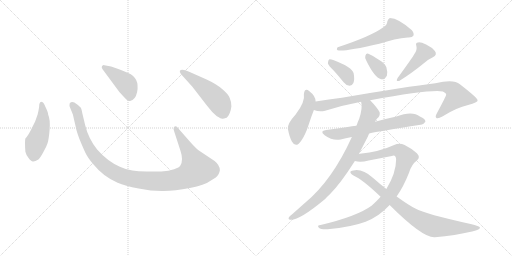
t = 0.00 s
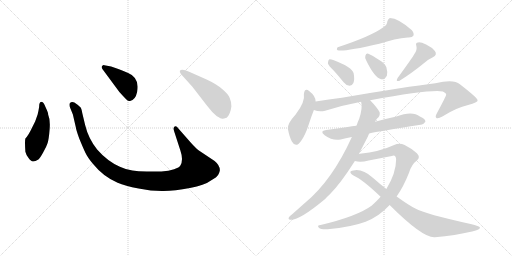
t = 2.15 s
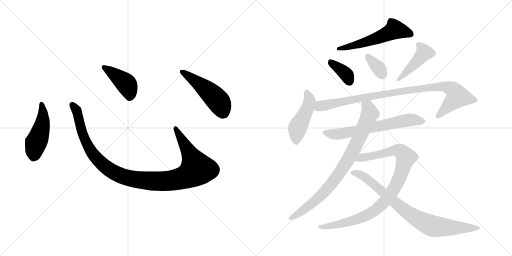
t = 4.31 s
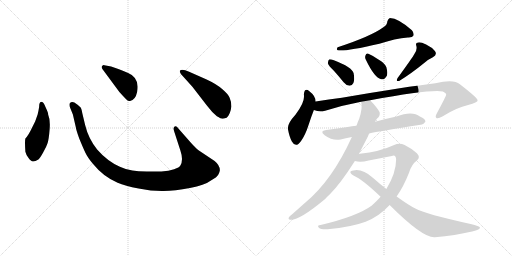
t = 6.46 s
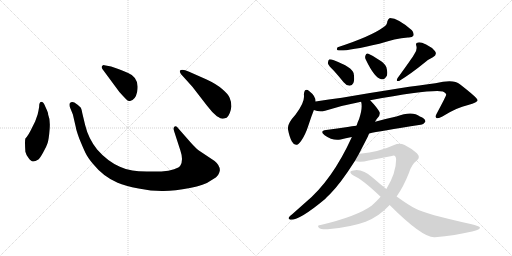
t = 8.61 s
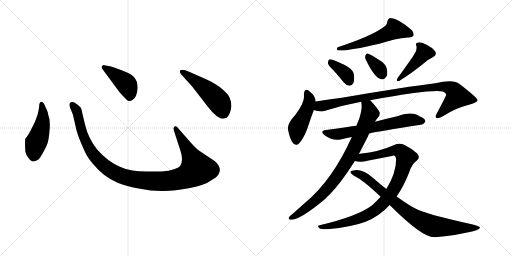
t = 10.77 s

The animated SVG that drew these frames (rendered in a browser with its animation timeline set to each time). Animation: 14 CSS @keyframes rules; one cycle of 10.77 s.

<svg version="1.1" viewBox="0 0 2048 1024" xmlns="http://www.w3.org/2000/svg">
  <g stroke="lightgray" stroke-dasharray="1,1" stroke-width="1" transform="scale(4, 4)">
    <line x1="0" y1="0" x2="256" y2="256"></line>
    <line x1="256" y1="0" x2="0" y2="256"></line>
    <line x1="128" y1="0" x2="128" y2="256"></line>
    <line x1="0" y1="128" x2="256" y2="128"></line>
    <line x1="256" y1="0" x2="512" y2="256"></line>
    <line x1="512" y1="0" x2="256" y2="256"></line>
    <line x1="384" y1="0" x2="384" y2="256"></line>
    <line x1="256" y1="128" x2="512" y2="128"></line>
  </g>
<g transform="scale(1, -1) translate(0, -850)">
   <style type="text/css">
    @keyframes keyframes0 {
      from {
       stroke: black;
       stroke-dashoffset: 474;
       stroke-width: 128;
       }
       61% {
       animation-timing-function: step-end;
       stroke: black;
       stroke-dashoffset: 0;
       stroke-width: 128;
       }
       to {
       stroke: black;
       stroke-width: 1024;
       }
       }
       #make-me-a-hanzi-animation-0 {
         animation: keyframes0 0.635742s both;
         animation-delay: 0.000000s;
         animation-timing-function: linear;
       }
    @keyframes keyframes1 {
      from {
       stroke: black;
       stroke-dashoffset: 1118;
       stroke-width: 128;
       }
       78% {
       animation-timing-function: step-end;
       stroke: black;
       stroke-dashoffset: 0;
       stroke-width: 128;
       }
       to {
       stroke: black;
       stroke-width: 1024;
       }
       }
       #make-me-a-hanzi-animation-1 {
         animation: keyframes1 1.159831s both;
         animation-delay: 0.635742s;
         animation-timing-function: linear;
       }
    @keyframes keyframes2 {
      from {
       stroke: black;
       stroke-dashoffset: 422;
       stroke-width: 128;
       }
       58% {
       animation-timing-function: step-end;
       stroke: black;
       stroke-dashoffset: 0;
       stroke-width: 128;
       }
       to {
       stroke: black;
       stroke-width: 1024;
       }
       }
       #make-me-a-hanzi-animation-2 {
         animation: keyframes2 0.593424s both;
         animation-delay: 1.795573s;
         animation-timing-function: linear;
       }
    @keyframes keyframes3 {
      from {
       stroke: black;
       stroke-dashoffset: 501;
       stroke-width: 128;
       }
       62% {
       animation-timing-function: step-end;
       stroke: black;
       stroke-dashoffset: 0;
       stroke-width: 128;
       }
       to {
       stroke: black;
       stroke-width: 1024;
       }
       }
       #make-me-a-hanzi-animation-3 {
         animation: keyframes3 0.657715s both;
         animation-delay: 2.388997s;
         animation-timing-function: linear;
       }
    @keyframes keyframes4 {
      from {
       stroke: black;
       stroke-dashoffset: 560;
       stroke-width: 128;
       }
       65% {
       animation-timing-function: step-end;
       stroke: black;
       stroke-dashoffset: 0;
       stroke-width: 128;
       }
       to {
       stroke: black;
       stroke-width: 1024;
       }
       }
       #make-me-a-hanzi-animation-4 {
         animation: keyframes4 0.705729s both;
         animation-delay: 3.046712s;
         animation-timing-function: linear;
       }
    @keyframes keyframes5 {
      from {
       stroke: black;
       stroke-dashoffset: 370;
       stroke-width: 128;
       }
       55% {
       animation-timing-function: step-end;
       stroke: black;
       stroke-dashoffset: 0;
       stroke-width: 128;
       }
       to {
       stroke: black;
       stroke-width: 1024;
       }
       }
       #make-me-a-hanzi-animation-5 {
         animation: keyframes5 0.551107s both;
         animation-delay: 3.752441s;
         animation-timing-function: linear;
       }
    @keyframes keyframes6 {
      from {
       stroke: black;
       stroke-dashoffset: 346;
       stroke-width: 128;
       }
       53% {
       animation-timing-function: step-end;
       stroke: black;
       stroke-dashoffset: 0;
       stroke-width: 128;
       }
       to {
       stroke: black;
       stroke-width: 1024;
       }
       }
       #make-me-a-hanzi-animation-6 {
         animation: keyframes6 0.531576s both;
         animation-delay: 4.303548s;
         animation-timing-function: linear;
       }
    @keyframes keyframes7 {
      from {
       stroke: black;
       stroke-dashoffset: 436;
       stroke-width: 128;
       }
       59% {
       animation-timing-function: step-end;
       stroke: black;
       stroke-dashoffset: 0;
       stroke-width: 128;
       }
       to {
       stroke: black;
       stroke-width: 1024;
       }
       }
       #make-me-a-hanzi-animation-7 {
         animation: keyframes7 0.604818s both;
         animation-delay: 4.835124s;
         animation-timing-function: linear;
       }
    @keyframes keyframes8 {
      from {
       stroke: black;
       stroke-dashoffset: 458;
       stroke-width: 128;
       }
       60% {
       animation-timing-function: step-end;
       stroke: black;
       stroke-dashoffset: 0;
       stroke-width: 128;
       }
       to {
       stroke: black;
       stroke-width: 1024;
       }
       }
       #make-me-a-hanzi-animation-8 {
         animation: keyframes8 0.622721s both;
         animation-delay: 5.439942s;
         animation-timing-function: linear;
       }
    @keyframes keyframes9 {
      from {
       stroke: black;
       stroke-dashoffset: 962;
       stroke-width: 128;
       }
       76% {
       animation-timing-function: step-end;
       stroke: black;
       stroke-dashoffset: 0;
       stroke-width: 128;
       }
       to {
       stroke: black;
       stroke-width: 1024;
       }
       }
       #make-me-a-hanzi-animation-9 {
         animation: keyframes9 1.032878s both;
         animation-delay: 6.062663s;
         animation-timing-function: linear;
       }
    @keyframes keyframes10 {
      from {
       stroke: black;
       stroke-dashoffset: 654;
       stroke-width: 128;
       }
       68% {
       animation-timing-function: step-end;
       stroke: black;
       stroke-dashoffset: 0;
       stroke-width: 128;
       }
       to {
       stroke: black;
       stroke-width: 1024;
       }
       }
       #make-me-a-hanzi-animation-10 {
         animation: keyframes10 0.782227s both;
         animation-delay: 7.095541s;
         animation-timing-function: linear;
       }
    @keyframes keyframes11 {
      from {
       stroke: black;
       stroke-dashoffset: 843;
       stroke-width: 128;
       }
       73% {
       animation-timing-function: step-end;
       stroke: black;
       stroke-dashoffset: 0;
       stroke-width: 128;
       }
       to {
       stroke: black;
       stroke-width: 1024;
       }
       }
       #make-me-a-hanzi-animation-11 {
         animation: keyframes11 0.936035s both;
         animation-delay: 7.877768s;
         animation-timing-function: linear;
       }
    @keyframes keyframes12 {
      from {
       stroke: black;
       stroke-dashoffset: 951;
       stroke-width: 128;
       }
       76% {
       animation-timing-function: step-end;
       stroke: black;
       stroke-dashoffset: 0;
       stroke-width: 128;
       }
       to {
       stroke: black;
       stroke-width: 1024;
       }
       }
       #make-me-a-hanzi-animation-12 {
         animation: keyframes12 1.023926s both;
         animation-delay: 8.813803s;
         animation-timing-function: linear;
       }
    @keyframes keyframes13 {
      from {
       stroke: black;
       stroke-dashoffset: 832;
       stroke-width: 128;
       }
       73% {
       animation-timing-function: step-end;
       stroke: black;
       stroke-dashoffset: 0;
       stroke-width: 128;
       }
       to {
       stroke: black;
       stroke-width: 1024;
       }
       }
       #make-me-a-hanzi-animation-13 {
         animation: keyframes13 0.927083s both;
         animation-delay: 9.837729s;
         animation-timing-function: linear;
       }
</style>
<path d="M 156.5 422.5 Q 154.5 409.5 150.5 392.5 L 140.5 364.5 L 127.5 338.5 Q 113.5 308.5 101.5 296.5 Q 98.5 286.5 101.5 243.5 Q 103.5 233.5 113.5 219.5 Q 124.5 204.5 131.5 204.5 Q 139.5 203.5 153.5 212.5 Q 160.5 218.5 172.5 240.5 Q 185.5 262.5 190.5 278.5 Q 195.5 294.5 198.5 333.5 Q 201.5 372.5 192.5 392.5 Q 193.5 398.5 181.5 423.5 Q 174.5 442.5 167.5 442.5 Q 156.5 443.5 156.5 422.5 Z" fill="lightgray"></path> 
<path d="M 764.5 278.5 L 713.5 336.5 Q 705.5 348.5 698.5 344.5 Q 691.5 339.5 696.5 325.5 L 721.5 248.5 Q 734.5 210.5 721.5 188.5 Q 717.5 180.5 696.5 173.5 Q 675.5 165.5 645.5 164.5 L 586.5 164.5 Q 551.5 165.5 529.5 168.5 Q 507.5 170.5 479.5 183.5 Q 429.5 205.5 388.5 252.5 Q 353.5 296.5 340.5 350.5 L 329.5 396.5 Q 326.5 413.5 323.5 419.5 Q 316.5 428.5 297.5 440.5 Q 285.5 445.5 278.5 436.5 Q 276.5 428.5 280.5 419.5 L 291.5 392.5 L 303.5 340.5 Q 303.5 334.5 316.5 297.5 Q 332.5 258.5 341.5 239.5 Q 350.5 220.5 371.5 195.5 Q 413.5 143.5 470.5 119.5 Q 499.5 106.5 554.5 96.5 Q 609.5 85.5 654.5 86.5 Q 699.5 86.5 759.5 98.5 Q 819.5 110.5 840.5 126.5 Q 869.5 142.5 873.5 152.5 Q 878.5 162.5 879.5 169.5 Q 879.5 189.5 858.5 206.5 L 795.5 248.5 Q 783.5 257.5 764.5 278.5 Z" fill="lightgray"></path> 
<path d="M 409.5 574.5 L 477.5 482.5 Q 496.5 461.5 504.5 453.5 Q 513.5 444.5 520.5 446.5 Q 541.5 450.5 548.5 482.5 Q 559.5 539.5 512.5 558.5 Q 482.5 572.5 467.5 576.5 L 444.5 584.5 L 417.5 589.5 Q 412.5 590.5 408.5 586.5 Q 404.5 582.5 409.5 574.5 Z" fill="lightgray"></path> 
<path d="M 769.5 503.5 L 827.5 428.5 Q 848.5 400.5 867.5 385.5 Q 884.5 375.5 888.5 375.5 Q 892.5 374.5 906.5 379.5 Q 921.5 392.5 925.5 424.5 Q 925.5 444.5 918.5 459.5 Q 912.5 474.5 888.5 494.5 Q 865.5 514.5 826.5 532.5 L 756.5 563.5 Q 727.5 575.5 719.5 567.5 Q 717.5 564.5 723.5 554.5 L 769.5 503.5 Z" fill="lightgray"></path> 
<path d="M 1533.5 741.5 Q 1482.5 704.5 1350.5 661.5 Q 1344.5 652.5 1350.5 649.5 Q 1374.5 642.5 1517.5 675.5 Q 1580.5 696.5 1631.5 700.5 Q 1649.5 699.5 1653.5 707.5 Q 1657.5 717.5 1647.5 729.5 Q 1593.5 777.5 1559.5 778.5 Q 1552.5 775.5 1549.5 765.5 Q 1548.5 750.5 1533.5 741.5 Z" fill="lightgray"></path> 
<path d="M 1335.5 567.5 Q 1354.5 546.5 1374.5 521.5 Q 1384.5 508.5 1398.5 507.5 Q 1408.5 507.5 1413.5 518.5 Q 1419.5 530.5 1414.5 557.5 Q 1408.5 581.5 1335.5 609.5 Q 1322.5 613.5 1316.5 612.5 Q 1312.5 609.5 1311.5 597.5 Q 1314.5 587.5 1335.5 567.5 Z" fill="lightgray"></path> 
<path d="M 1464.5 609.5 Q 1497.5 540.5 1524.5 533.5 Q 1537.5 529.5 1547.5 547.5 Q 1551.5 560.5 1545.5 581.5 Q 1538.5 597.5 1518.5 609.5 Q 1487.5 630.5 1473.5 635.5 Q 1464.5 638.5 1461.5 627.5 Q 1458.5 618.5 1464.5 609.5 Z" fill="lightgray"></path> 
<path d="M 1657.5 634.5 Q 1651.5 622.5 1590.5 538.5 Q 1581.5 522.5 1596.5 526.5 Q 1642.5 554.5 1695.5 597.5 Q 1711.5 612.5 1731.5 621.5 Q 1750.5 631.5 1739.5 646.5 Q 1727.5 661.5 1704.5 672.5 Q 1682.5 682.5 1672.5 680.5 Q 1660.5 679.5 1665.5 666.5 Q 1669.5 650.5 1657.5 634.5 Z" fill="lightgray"></path> 
<path d="M 1262.5 444.5 Q 1262.5 466.5 1237.5 485.5 Q 1218.5 500.5 1215.5 473.5 Q 1221.5 443.5 1182.5 392.5 Q 1149.5 356.5 1151.5 335.5 Q 1157.5 302.5 1167.5 284.5 Q 1183.5 256.5 1203.5 285.5 Q 1221.5 310.5 1233.5 348.5 Q 1245.5 385.5 1255.5 410.5 L 1262.5 444.5 Z" fill="lightgray"></path> 
<path d="M 1480.5 449.5 Q 1726.5 494.5 1771.5 484.5 Q 1786.5 477.5 1784.5 470.5 Q 1784.5 466.5 1746.5 395.5 Q 1739.5 382.5 1745.5 378.5 Q 1752.5 374.5 1769.5 384.5 Q 1826.5 420.5 1872.5 430.5 Q 1911.5 440.5 1910.5 449.5 Q 1909.5 459.5 1839.5 513.5 Q 1815.5 534.5 1741.5 517.5 Q 1630.5 504.5 1367.5 459.5 Q 1315.5 452.5 1262.5 444.5 C 1232.5 440.5 1226.5 417.5 1255.5 410.5 Q 1277.5 401.5 1300.5 407.5 Q 1369.5 429.5 1444.5 443.5 L 1480.5 449.5 Z" fill="lightgray"></path> 
<path d="M 1476.5 316.5 Q 1515.5 325.5 1682.5 351.5 Q 1692.5 350.5 1701.5 363.5 Q 1702.5 375.5 1679.5 384.5 Q 1649.5 408.5 1585.5 384.5 Q 1543.5 375.5 1500.5 363.5 L 1425.5 347.5 Q 1407.5 346.5 1390.5 342.5 Q 1350.5 336.5 1304.5 330.5 Q 1276.5 326.5 1298.5 309.5 Q 1331.5 285.5 1362.5 292.5 Q 1381.5 298.5 1407.5 302.5 L 1476.5 316.5 Z" fill="lightgray"></path> 
<path d="M 1435.5 234.5 L 1470.5 302.5 L 1476.5 316.5 L 1500.5 363.5 Q 1503.5 370.5 1508.5 376.5 Q 1521.5 386.5 1518.5 401.5 Q 1509.5 419.5 1480.5 449.5 C 1460.5 471.5 1441.5 473.5 1444.5 443.5 Q 1451.5 419.5 1436.5 374.5 Q 1430.5 362.5 1426.5 348.5 Q 1425.5 348.5 1425.5 347.5 L 1407.5 302.5 Q 1328.5 128.5 1220.5 39.5 L 1167.5 -7.5 Q 1160.5 -11.5 1156.5 -17.5 Q 1150.5 -27.5 1161.5 -28.5 Q 1197.5 -31.5 1300.5 54.5 Q 1309.5 64.5 1319.5 73.5 Q 1361.5 115.5 1419.5 206.5 L 1435.5 234.5 Z" fill="lightgray"></path> 
<path d="M 1586.5 64.5 Q 1614.5 104.5 1636.5 160.5 Q 1646.5 193.5 1667.5 208.5 Q 1683.5 221.5 1667.5 237.5 Q 1648.5 255.5 1618.5 270.5 Q 1597.5 280.5 1576.5 270.5 Q 1518.5 243.5 1439.5 235.5 Q 1436.5 235.5 1435.5 234.5 C 1405.5 230.5 1389.5 210.5 1419.5 206.5 Q 1441.5 199.5 1474.5 208.5 L 1567.5 226.5 Q 1583.5 232.5 1584.5 212.5 Q 1584.5 158.5 1545.5 94.5 L 1522.5 63.5 Q 1506.5 45.5 1487.5 28.5 Q 1429.5 -14.5 1282.5 -49.5 Q 1266.5 -50.5 1275.5 -60.5 Q 1282.5 -67.5 1310.5 -66.5 Q 1406.5 -57.5 1462.5 -36.5 Q 1517.5 -14.5 1558.5 30.5 L 1586.5 64.5 Z" fill="lightgray"></path> 
<path d="M 1558.5 30.5 Q 1691.5 -102.5 1739.5 -98.5 Q 1821.5 -91.5 1888.5 -75.5 Q 1922.5 -68.5 1919.5 -58.5 Q 1918.5 -54.5 1882.5 -45.5 Q 1701.5 -5.5 1661.5 16.5 Q 1636.5 28.5 1586.5 64.5 L 1545.5 94.5 Q 1518.5 115.5 1492.5 138.5 Q 1453.5 172.5 1420.5 169.5 Q 1404.5 168.5 1401.5 163.5 Q 1400.5 156.5 1415.5 147.5 Q 1451.5 131.5 1522.5 63.5 L 1558.5 30.5 Z" fill="lightgray"></path> 
      <clipPath id="make-me-a-hanzi-clip-0">
      <path d="M 156.5 422.5 Q 154.5 409.5 150.5 392.5 L 140.5 364.5 L 127.5 338.5 Q 113.5 308.5 101.5 296.5 Q 98.5 286.5 101.5 243.5 Q 103.5 233.5 113.5 219.5 Q 124.5 204.5 131.5 204.5 Q 139.5 203.5 153.5 212.5 Q 160.5 218.5 172.5 240.5 Q 185.5 262.5 190.5 278.5 Q 195.5 294.5 198.5 333.5 Q 201.5 372.5 192.5 392.5 Q 193.5 398.5 181.5 423.5 Q 174.5 442.5 167.5 442.5 Q 156.5 443.5 156.5 422.5 Z" fill="lightgray"></path>
      </clipPath>
      <path clip-path="url(#make-me-a-hanzi-clip-0)" d="M 166.5 433.5 L 171.5 370.5 L 137.5 255.5 L 133.5 220.5 " fill="none" id="make-me-a-hanzi-animation-0" stroke-dasharray="346 692" stroke-linecap="round"></path>

      <clipPath id="make-me-a-hanzi-clip-1">
      <path d="M 764.5 278.5 L 713.5 336.5 Q 705.5 348.5 698.5 344.5 Q 691.5 339.5 696.5 325.5 L 721.5 248.5 Q 734.5 210.5 721.5 188.5 Q 717.5 180.5 696.5 173.5 Q 675.5 165.5 645.5 164.5 L 586.5 164.5 Q 551.5 165.5 529.5 168.5 Q 507.5 170.5 479.5 183.5 Q 429.5 205.5 388.5 252.5 Q 353.5 296.5 340.5 350.5 L 329.5 396.5 Q 326.5 413.5 323.5 419.5 Q 316.5 428.5 297.5 440.5 Q 285.5 445.5 278.5 436.5 Q 276.5 428.5 280.5 419.5 L 291.5 392.5 L 303.5 340.5 Q 303.5 334.5 316.5 297.5 Q 332.5 258.5 341.5 239.5 Q 350.5 220.5 371.5 195.5 Q 413.5 143.5 470.5 119.5 Q 499.5 106.5 554.5 96.5 Q 609.5 85.5 654.5 86.5 Q 699.5 86.5 759.5 98.5 Q 819.5 110.5 840.5 126.5 Q 869.5 142.5 873.5 152.5 Q 878.5 162.5 879.5 169.5 Q 879.5 189.5 858.5 206.5 L 795.5 248.5 Q 783.5 257.5 764.5 278.5 Z" fill="lightgray"></path>
      </clipPath>
      <path clip-path="url(#make-me-a-hanzi-clip-1)" d="M 287.5 431.5 L 309.5 399.5 L 329.5 313.5 L 369.5 236.5 L 440.5 169.5 L 476.5 150.5 L 521.5 136.5 L 597.5 126.5 L 688.5 128.5 L 742.5 142.5 L 787.5 174.5 L 702.5 337.5 " fill="none" id="make-me-a-hanzi-animation-1" stroke-dasharray="990 1980" stroke-linecap="round"></path>

      <clipPath id="make-me-a-hanzi-clip-2">
      <path d="M 409.5 574.5 L 477.5 482.5 Q 496.5 461.5 504.5 453.5 Q 513.5 444.5 520.5 446.5 Q 541.5 450.5 548.5 482.5 Q 559.5 539.5 512.5 558.5 Q 482.5 572.5 467.5 576.5 L 444.5 584.5 L 417.5 589.5 Q 412.5 590.5 408.5 586.5 Q 404.5 582.5 409.5 574.5 Z" fill="lightgray"></path>
      </clipPath>
      <path clip-path="url(#make-me-a-hanzi-clip-2)" d="M 415.5 581.5 L 504.5 515.5 L 518.5 482.5 L 518.5 463.5 " fill="none" id="make-me-a-hanzi-animation-2" stroke-dasharray="294 588" stroke-linecap="round"></path>

      <clipPath id="make-me-a-hanzi-clip-3">
      <path d="M 769.5 503.5 L 827.5 428.5 Q 848.5 400.5 867.5 385.5 Q 884.5 375.5 888.5 375.5 Q 892.5 374.5 906.5 379.5 Q 921.5 392.5 925.5 424.5 Q 925.5 444.5 918.5 459.5 Q 912.5 474.5 888.5 494.5 Q 865.5 514.5 826.5 532.5 L 756.5 563.5 Q 727.5 575.5 719.5 567.5 Q 717.5 564.5 723.5 554.5 L 769.5 503.5 Z" fill="lightgray"></path>
      </clipPath>
      <path clip-path="url(#make-me-a-hanzi-clip-3)" d="M 726.5 562.5 L 806.5 507.5 L 865.5 454.5 L 880.5 434.5 L 890.5 392.5 " fill="none" id="make-me-a-hanzi-animation-3" stroke-dasharray="373 746" stroke-linecap="round"></path>

      <clipPath id="make-me-a-hanzi-clip-4">
      <path d="M 1533.5 741.5 Q 1482.5 704.5 1350.5 661.5 Q 1344.5 652.5 1350.5 649.5 Q 1374.5 642.5 1517.5 675.5 Q 1580.5 696.5 1631.5 700.5 Q 1649.5 699.5 1653.5 707.5 Q 1657.5 717.5 1647.5 729.5 Q 1593.5 777.5 1559.5 778.5 Q 1552.5 775.5 1549.5 765.5 Q 1548.5 750.5 1533.5 741.5 Z" fill="lightgray"></path>
      </clipPath>
      <path clip-path="url(#make-me-a-hanzi-clip-4)" d="M 1643.5 713.5 L 1577.5 730.5 L 1477.5 685.5 L 1354.5 655.5 " fill="none" id="make-me-a-hanzi-animation-4" stroke-dasharray="432 864" stroke-linecap="round"></path>

      <clipPath id="make-me-a-hanzi-clip-5">
      <path d="M 1335.5 567.5 Q 1354.5 546.5 1374.5 521.5 Q 1384.5 508.5 1398.5 507.5 Q 1408.5 507.5 1413.5 518.5 Q 1419.5 530.5 1414.5 557.5 Q 1408.5 581.5 1335.5 609.5 Q 1322.5 613.5 1316.5 612.5 Q 1312.5 609.5 1311.5 597.5 Q 1314.5 587.5 1335.5 567.5 Z" fill="lightgray"></path>
      </clipPath>
      <path clip-path="url(#make-me-a-hanzi-clip-5)" d="M 1320.5 602.5 L 1387.5 549.5 L 1398.5 523.5 " fill="none" id="make-me-a-hanzi-animation-5" stroke-dasharray="242 484" stroke-linecap="round"></path>

      <clipPath id="make-me-a-hanzi-clip-6">
      <path d="M 1464.5 609.5 Q 1497.5 540.5 1524.5 533.5 Q 1537.5 529.5 1547.5 547.5 Q 1551.5 560.5 1545.5 581.5 Q 1538.5 597.5 1518.5 609.5 Q 1487.5 630.5 1473.5 635.5 Q 1464.5 638.5 1461.5 627.5 Q 1458.5 618.5 1464.5 609.5 Z" fill="lightgray"></path>
      </clipPath>
      <path clip-path="url(#make-me-a-hanzi-clip-6)" d="M 1472.5 623.5 L 1515.5 577.5 L 1528.5 553.5 " fill="none" id="make-me-a-hanzi-animation-6" stroke-dasharray="218 436" stroke-linecap="round"></path>

      <clipPath id="make-me-a-hanzi-clip-7">
      <path d="M 1657.5 634.5 Q 1651.5 622.5 1590.5 538.5 Q 1581.5 522.5 1596.5 526.5 Q 1642.5 554.5 1695.5 597.5 Q 1711.5 612.5 1731.5 621.5 Q 1750.5 631.5 1739.5 646.5 Q 1727.5 661.5 1704.5 672.5 Q 1682.5 682.5 1672.5 680.5 Q 1660.5 679.5 1665.5 666.5 Q 1669.5 650.5 1657.5 634.5 Z" fill="lightgray"></path>
      </clipPath>
      <path clip-path="url(#make-me-a-hanzi-clip-7)" d="M 1676.5 669.5 L 1695.5 637.5 L 1619.5 555.5 L 1601.5 545.5 L 1599.5 535.5 " fill="none" id="make-me-a-hanzi-animation-7" stroke-dasharray="308 616" stroke-linecap="round"></path>

      <clipPath id="make-me-a-hanzi-clip-8">
      <path d="M 1262.5 444.5 Q 1262.5 466.5 1237.5 485.5 Q 1218.5 500.5 1215.5 473.5 Q 1221.5 443.5 1182.5 392.5 Q 1149.5 356.5 1151.5 335.5 Q 1157.5 302.5 1167.5 284.5 Q 1183.5 256.5 1203.5 285.5 Q 1221.5 310.5 1233.5 348.5 Q 1245.5 385.5 1255.5 410.5 L 1262.5 444.5 Z" fill="lightgray"></path>
      </clipPath>
      <path clip-path="url(#make-me-a-hanzi-clip-8)" d="M 1227.5 478.5 L 1237.5 443.5 L 1218.5 391.5 L 1188.5 335.5 L 1184.5 288.5 " fill="none" id="make-me-a-hanzi-animation-8" stroke-dasharray="330 660" stroke-linecap="round"></path>

      <clipPath id="make-me-a-hanzi-clip-9">
      <path d="M 1480.5 449.5 Q 1726.5 494.5 1771.5 484.5 Q 1786.5 477.5 1784.5 470.5 Q 1784.5 466.5 1746.5 395.5 Q 1739.5 382.5 1745.5 378.5 Q 1752.5 374.5 1769.5 384.5 Q 1826.5 420.5 1872.5 430.5 Q 1911.5 440.5 1910.5 449.5 Q 1909.5 459.5 1839.5 513.5 Q 1815.5 534.5 1741.5 517.5 Q 1630.5 504.5 1367.5 459.5 Q 1315.5 452.5 1262.5 444.5 C 1232.5 440.5 1226.5 417.5 1255.5 410.5 Q 1277.5 401.5 1300.5 407.5 Q 1369.5 429.5 1444.5 443.5 L 1480.5 449.5 Z" fill="lightgray"></path>
      </clipPath>
      <path clip-path="url(#make-me-a-hanzi-clip-9)" d="M 1264.5 414.5 L 1280.5 425.5 L 1380.5 447.5 L 1482.5 465.5 L 1491.5 462.5 L 1500.5 469.5 L 1515.5 467.5 L 1570.5 480.5 L 1756.5 503.5 L 1801.5 497.5 L 1825.5 474.5 L 1827.5 462.5 L 1750.5 384.5 " fill="none" id="make-me-a-hanzi-animation-9" stroke-dasharray="834 1668" stroke-linecap="round"></path>

      <clipPath id="make-me-a-hanzi-clip-10">
      <path d="M 1476.5 316.5 Q 1515.5 325.5 1682.5 351.5 Q 1692.5 350.5 1701.5 363.5 Q 1702.5 375.5 1679.5 384.5 Q 1649.5 408.5 1585.5 384.5 Q 1543.5 375.5 1500.5 363.5 L 1425.5 347.5 Q 1407.5 346.5 1390.5 342.5 Q 1350.5 336.5 1304.5 330.5 Q 1276.5 326.5 1298.5 309.5 Q 1331.5 285.5 1362.5 292.5 Q 1381.5 298.5 1407.5 302.5 L 1476.5 316.5 Z" fill="lightgray"></path>
      </clipPath>
      <path clip-path="url(#make-me-a-hanzi-clip-10)" d="M 1299.5 320.5 L 1353.5 313.5 L 1620.5 368.5 L 1655.5 371.5 L 1690.5 365.5 " fill="none" id="make-me-a-hanzi-animation-10" stroke-dasharray="526 1052" stroke-linecap="round"></path>

      <clipPath id="make-me-a-hanzi-clip-11">
      <path d="M 1435.5 234.5 L 1470.5 302.5 L 1476.5 316.5 L 1500.5 363.5 Q 1503.5 370.5 1508.5 376.5 Q 1521.5 386.5 1518.5 401.5 Q 1509.5 419.5 1480.5 449.5 C 1460.5 471.5 1441.5 473.5 1444.5 443.5 Q 1451.5 419.5 1436.5 374.5 Q 1430.5 362.5 1426.5 348.5 Q 1425.5 348.5 1425.5 347.5 L 1407.5 302.5 Q 1328.5 128.5 1220.5 39.5 L 1167.5 -7.5 Q 1160.5 -11.5 1156.5 -17.5 Q 1150.5 -27.5 1161.5 -28.5 Q 1197.5 -31.5 1300.5 54.5 Q 1309.5 64.5 1319.5 73.5 Q 1361.5 115.5 1419.5 206.5 L 1435.5 234.5 Z" fill="lightgray"></path>
      </clipPath>
      <path clip-path="url(#make-me-a-hanzi-clip-11)" d="M 1451.5 439.5 L 1471.5 422.5 L 1479.5 397.5 L 1435.5 294.5 L 1383.5 196.5 L 1337.5 130.5 L 1278.5 62.5 L 1186.5 -9.5 L 1164.5 -20.5 " fill="none" id="make-me-a-hanzi-animation-11" stroke-dasharray="715 1430" stroke-linecap="round"></path>

      <clipPath id="make-me-a-hanzi-clip-12">
      <path d="M 1586.5 64.5 Q 1614.5 104.5 1636.5 160.5 Q 1646.5 193.5 1667.5 208.5 Q 1683.5 221.5 1667.5 237.5 Q 1648.5 255.5 1618.5 270.5 Q 1597.5 280.5 1576.5 270.5 Q 1518.5 243.5 1439.5 235.5 Q 1436.5 235.5 1435.5 234.5 C 1405.5 230.5 1389.5 210.5 1419.5 206.5 Q 1441.5 199.5 1474.5 208.5 L 1567.5 226.5 Q 1583.5 232.5 1584.5 212.5 Q 1584.5 158.5 1545.5 94.5 L 1522.5 63.5 Q 1506.5 45.5 1487.5 28.5 Q 1429.5 -14.5 1282.5 -49.5 Q 1266.5 -50.5 1275.5 -60.5 Q 1282.5 -67.5 1310.5 -66.5 Q 1406.5 -57.5 1462.5 -36.5 Q 1517.5 -14.5 1558.5 30.5 L 1586.5 64.5 Z" fill="lightgray"></path>
      </clipPath>
      <path clip-path="url(#make-me-a-hanzi-clip-12)" d="M 1426.5 208.5 L 1449.5 220.5 L 1590.5 249.5 L 1610.5 238.5 L 1623.5 217.5 L 1596.5 134.5 L 1576.5 95.5 L 1544.5 51.5 L 1506.5 13.5 L 1426.5 -27.5 L 1370.5 -43.5 L 1281.5 -56.5 " fill="none" id="make-me-a-hanzi-animation-12" stroke-dasharray="823 1646" stroke-linecap="round"></path>

      <clipPath id="make-me-a-hanzi-clip-13">
      <path d="M 1558.5 30.5 Q 1691.5 -102.5 1739.5 -98.5 Q 1821.5 -91.5 1888.5 -75.5 Q 1922.5 -68.5 1919.5 -58.5 Q 1918.5 -54.5 1882.5 -45.5 Q 1701.5 -5.5 1661.5 16.5 Q 1636.5 28.5 1586.5 64.5 L 1545.5 94.5 Q 1518.5 115.5 1492.5 138.5 Q 1453.5 172.5 1420.5 169.5 Q 1404.5 168.5 1401.5 163.5 Q 1400.5 156.5 1415.5 147.5 Q 1451.5 131.5 1522.5 63.5 L 1558.5 30.5 Z" fill="lightgray"></path>
      </clipPath>
      <path clip-path="url(#make-me-a-hanzi-clip-13)" d="M 1407.5 161.5 L 1437.5 153.5 L 1474.5 131.5 L 1602.5 20.5 L 1698.5 -40.5 L 1736.5 -55.5 L 1914.5 -60.5 " fill="none" id="make-me-a-hanzi-animation-13" stroke-dasharray="704 1408" stroke-linecap="round"></path>

</g>
</svg>
